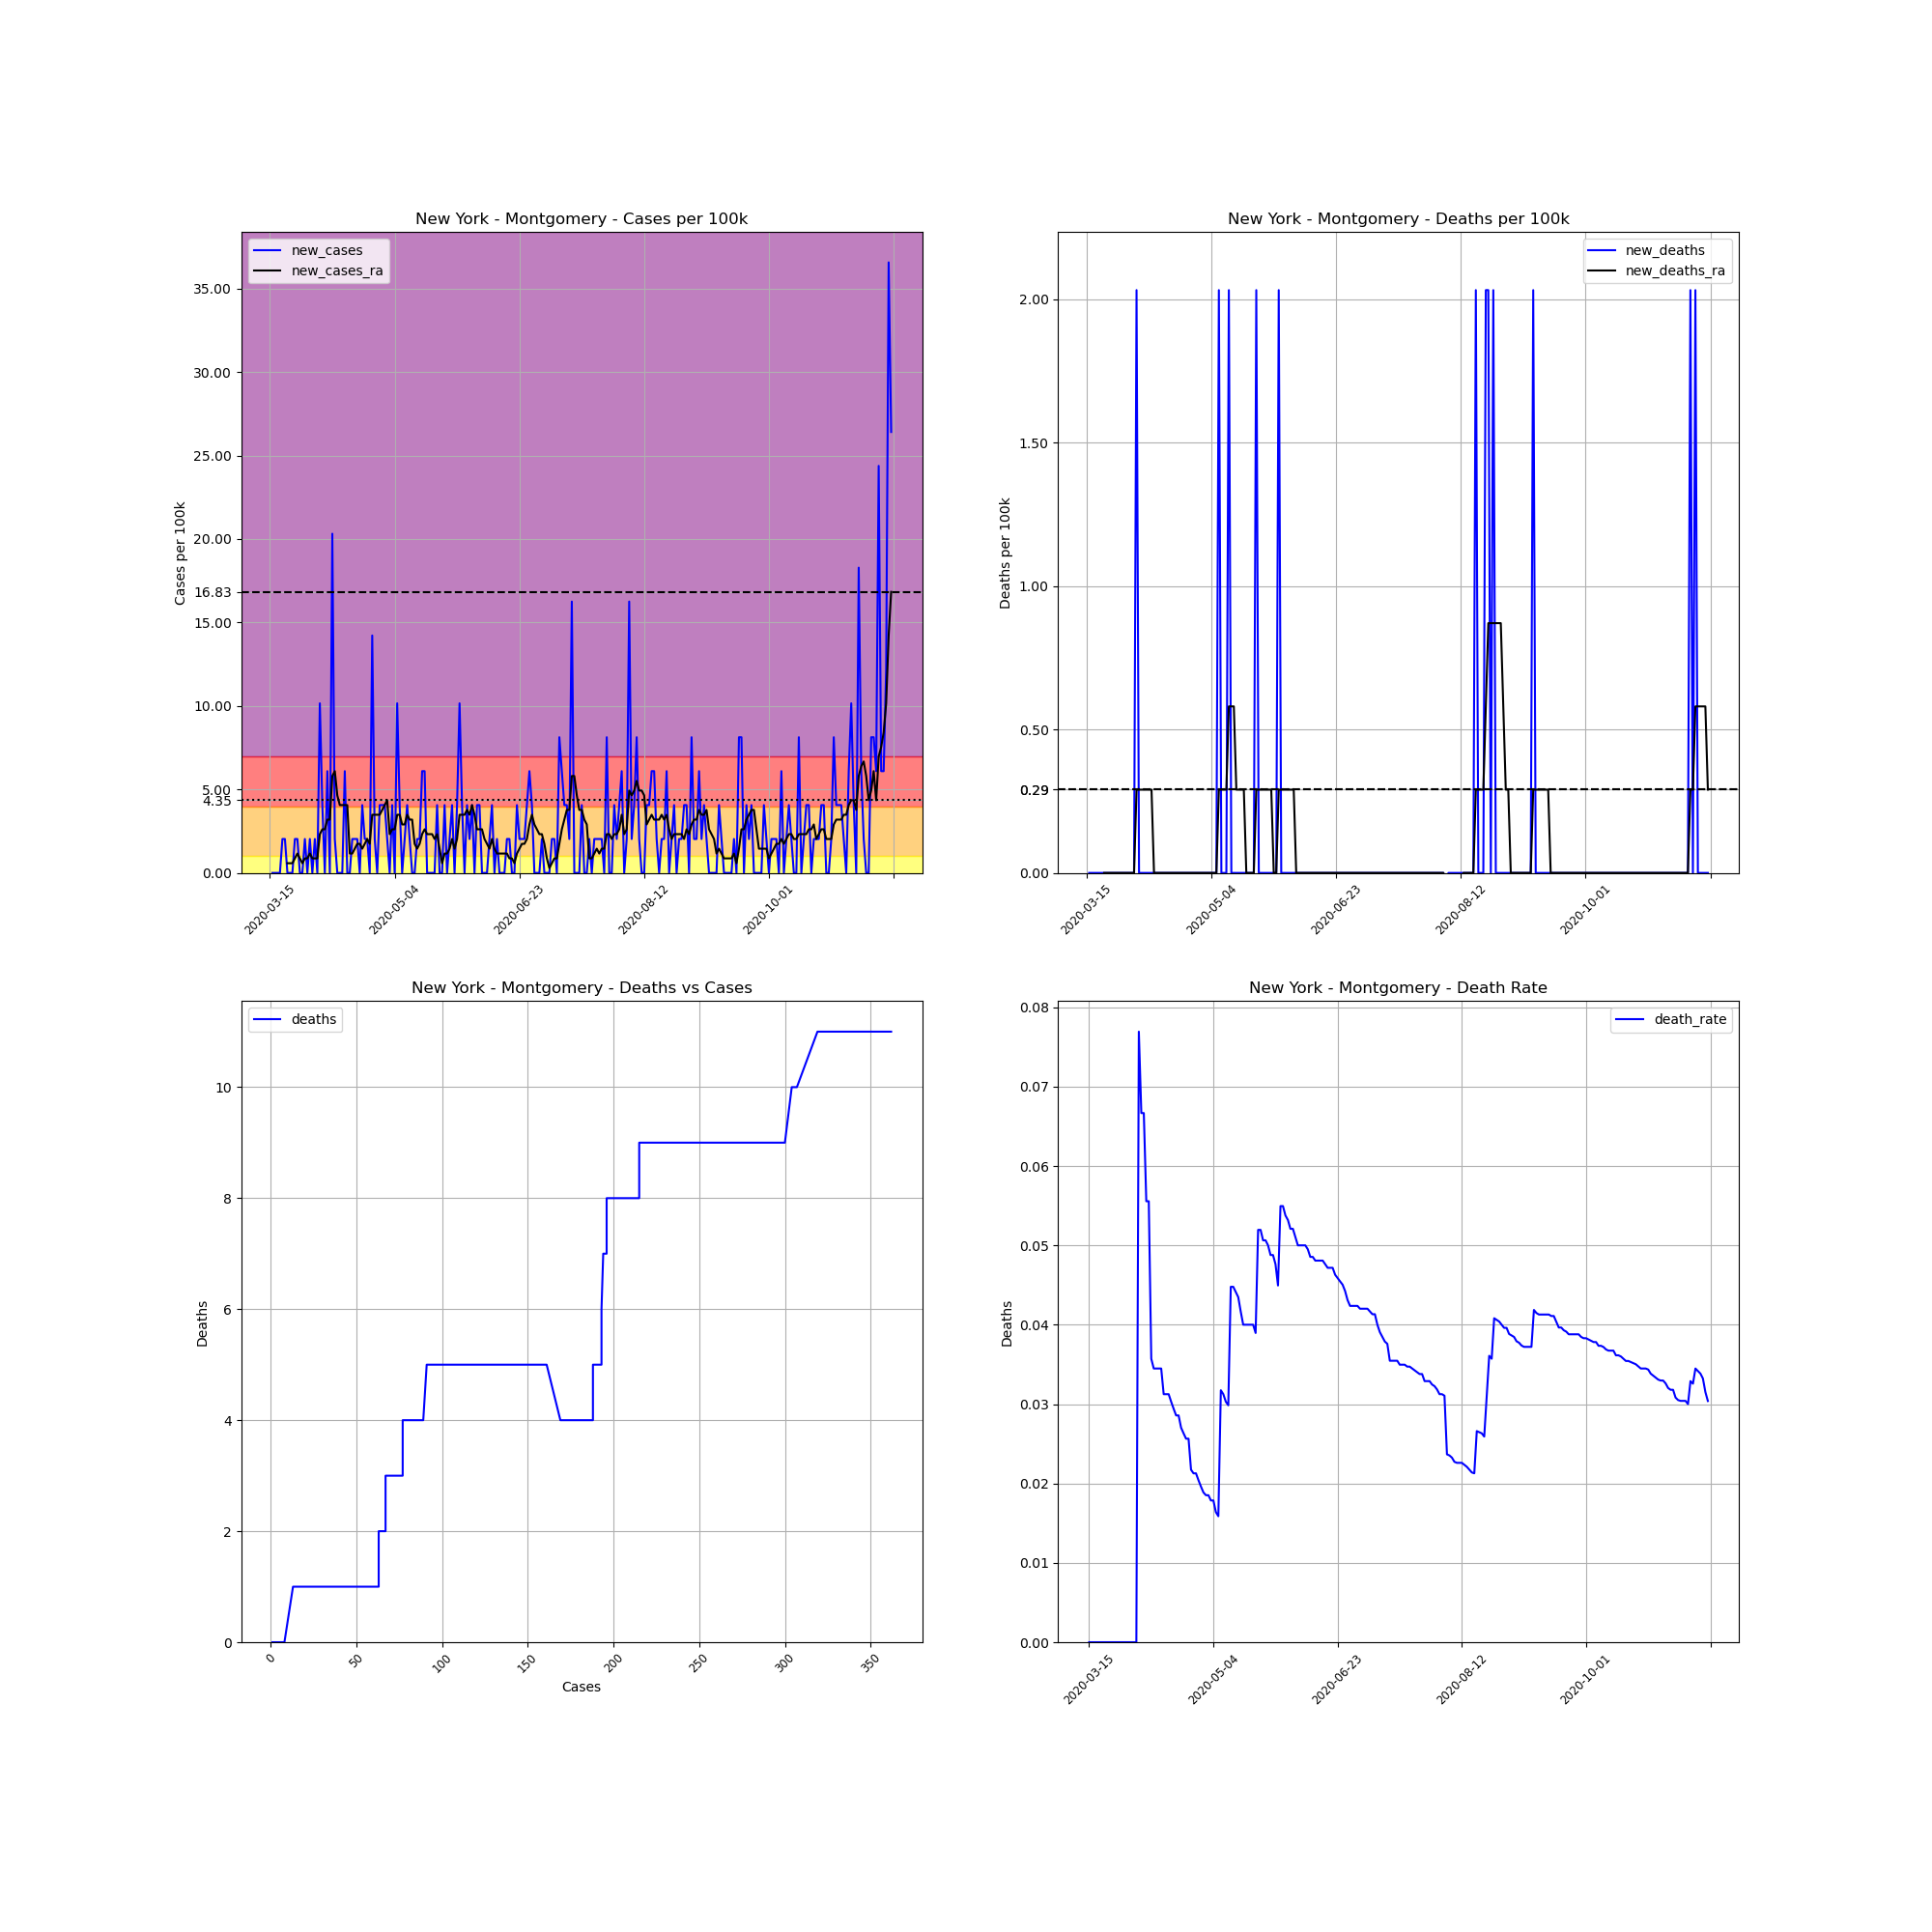

The data file committed next to this chart (first rows):
, date, county, state, fips, cases, deaths, COUNTY, STNAME, CTYNAME, POPESTIMATE2019, cases_per_100k, deaths_per_100k, death_rate, new_cases, new_deaths, new_cases_ra, new_deaths_ra
103022, 2020-03-15, Montgomery, New York, 36057, 1, 0, 57, New York, Montgomery, 49221, 2.032, 0.0, 0.0, , , , 
103023, 2020-03-16, Montgomery, New York, 36057, 1, 0, 57, New York, Montgomery, 49221, 2.032, 0.0, 0.0, 0.0, 0.0, , 
103024, 2020-03-17, Montgomery, New York, 36057, 1, 0, 57, New York, Montgomery, 49221, 2.032, 0.0, 0.0, 0.0, 0.0, , 
103025, 2020-03-18, Montgomery, New York, 36057, 1, 0, 57, New York, Montgomery, 49221, 2.032, 0.0, 0.0, 0.0, 0.0, , 
103026, 2020-03-19, Montgomery, New York, 36057, 1, 0, 57, New York, Montgomery, 49221, 2.032, 0.0, 0.0, 0.0, 0.0, , 
103027, 2020-03-20, Montgomery, New York, 36057, 2, 0, 57, New York, Montgomery, 49221, 4.063, 0.0, 0.0, 2.032, 0.0, , 
103028, 2020-03-21, Montgomery, New York, 36057, 3, 0, 57, New York, Montgomery, 49221, 6.095, 0.0, 0.0, 2.032, 0.0, , 
103029, 2020-03-22, Montgomery, New York, 36057, 3, 0, 57, New York, Montgomery, 49221, 6.095, 0.0, 0.0, 0.0, 0.0, 0.5805, 0.0
103030, 2020-03-23, Montgomery, New York, 36057, 3, 0, 57, New York, Montgomery, 49221, 6.095, 0.0, 0.0, 0.0, 0.0, 0.5805, 0.0
103031, 2020-03-24, Montgomery, New York, 36057, 3, 0, 57, New York, Montgomery, 49221, 6.095, 0.0, 0.0, 0.0, 0.0, 0.5805, 0.0
103032, 2020-03-25, Montgomery, New York, 36057, 4, 0, 57, New York, Montgomery, 49221, 8.127, 0.0, 0.0, 2.032, 0.0, 0.8707, 0.0
103033, 2020-03-26, Montgomery, New York, 36057, 5, 0, 57, New York, Montgomery, 49221, 10.16, 0.0, 0.0, 2.032, 0.0, 1.161, 0.0
103034, 2020-03-27, Montgomery, New York, 36057, 5, 0, 57, New York, Montgomery, 49221, 10.16, 0.0, 0.0, 0.0, 0.0, 0.8707, 0.0
103035, 2020-03-28, Montgomery, New York, 36057, 5, 0, 57, New York, Montgomery, 49221, 10.16, 0.0, 0.0, 0.0, 0.0, 0.5805, 0.0
103036, 2020-03-29, Montgomery, New York, 36057, 6, 0, 57, New York, Montgomery, 49221, 12.19, 0.0, 0.0, 2.032, 0.0, 0.8707, 0.0
103037, 2020-03-30, Montgomery, New York, 36057, 6, 0, 57, New York, Montgomery, 49221, 12.19, 0.0, 0.0, 0.0, 0.0, 0.8707, 0.0
103038, 2020-03-31, Montgomery, New York, 36057, 7, 0, 57, New York, Montgomery, 49221, 14.22, 0.0, 0.0, 2.032, 0.0, 1.161, 0.0
103039, 2020-04-01, Montgomery, New York, 36057, 7, 0, 57, New York, Montgomery, 49221, 14.22, 0.0, 0.0, 0.0, 0.0, 0.8707, 0.0
103040, 2020-04-02, Montgomery, New York, 36057, 8, 0, 57, New York, Montgomery, 49221, 16.25, 0.0, 0.0, 2.032, 0.0, 0.8707, 0.0
103041, 2020-04-03, Montgomery, New York, 36057, 8, 0, 57, New York, Montgomery, 49221, 16.25, 0.0, 0.0, 0.0, 0.0, 0.8707, 0.0
103042, 2020-04-04, Montgomery, New York, 36057, 13, 1, 57, New York, Montgomery, 49221, 26.41, 2.032, 0.07692, 10.16, 2.032, 2.322, 0.2902
103043, 2020-04-05, Montgomery, New York, 36057, 15, 1, 57, New York, Montgomery, 49221, 30.47, 2.032, 0.06667, 4.063, 0.0, 2.612, 0.2902
103044, 2020-04-06, Montgomery, New York, 36057, 15, 1, 57, New York, Montgomery, 49221, 30.47, 2.032, 0.06667, 0.0, 0.0, 2.612, 0.2902
103045, 2020-04-07, Montgomery, New York, 36057, 18, 1, 57, New York, Montgomery, 49221, 36.57, 2.032, 0.05556, 6.095, 0.0, 3.193, 0.2902
103046, 2020-04-08, Montgomery, New York, 36057, 18, 1, 57, New York, Montgomery, 49221, 36.57, 2.032, 0.05556, 0.0, 0.0, 3.193, 0.2902
103047, 2020-04-09, Montgomery, New York, 36057, 28, 1, 57, New York, Montgomery, 49221, 56.89, 2.032, 0.03571, 20.32, 0.0, 5.805, 0.2902
103048, 2020-04-10, Montgomery, New York, 36057, 29, 1, 57, New York, Montgomery, 49221, 58.92, 2.032, 0.03448, 2.032, 0.0, 6.095, 0.2902
103049, 2020-04-11, Montgomery, New York, 36057, 29, 1, 57, New York, Montgomery, 49221, 58.92, 2.032, 0.03448, 0.0, 0.0, 4.644, 0.0
103050, 2020-04-12, Montgomery, New York, 36057, 29, 1, 57, New York, Montgomery, 49221, 58.92, 2.032, 0.03448, 0.0, 0.0, 4.063, 0.0
103051, 2020-04-13, Montgomery, New York, 36057, 29, 1, 57, New York, Montgomery, 49221, 58.92, 2.032, 0.03448, 0.0, 0.0, 4.063, 0.0
103052, 2020-04-14, Montgomery, New York, 36057, 32, 1, 57, New York, Montgomery, 49221, 65.01, 2.032, 0.03125, 6.095, 0.0, 4.063, 0.0
103053, 2020-04-15, Montgomery, New York, 36057, 32, 1, 57, New York, Montgomery, 49221, 65.01, 2.032, 0.03125, 0.0, 0.0, 4.063, 0.0
103054, 2020-04-16, Montgomery, New York, 36057, 32, 1, 57, New York, Montgomery, 49221, 65.01, 2.032, 0.03125, 0.0, 0.0, 1.161, 0.0
103055, 2020-04-17, Montgomery, New York, 36057, 33, 1, 57, New York, Montgomery, 49221, 67.04, 2.032, 0.0303, 2.032, 0.0, 1.161, 0.0
103056, 2020-04-18, Montgomery, New York, 36057, 34, 1, 57, New York, Montgomery, 49221, 69.08, 2.032, 0.02941, 2.032, 0.0, 1.451, 0.0
103057, 2020-04-19, Montgomery, New York, 36057, 35, 1, 57, New York, Montgomery, 49221, 71.11, 2.032, 0.02857, 2.032, 0.0, 1.741, 0.0
103058, 2020-04-20, Montgomery, New York, 36057, 35, 1, 57, New York, Montgomery, 49221, 71.11, 2.032, 0.02857, 0.0, 0.0, 1.741, 0.0
103059, 2020-04-21, Montgomery, New York, 36057, 37, 1, 57, New York, Montgomery, 49221, 75.17, 2.032, 0.02703, 4.063, 0.0, 1.451, 0.0
103060, 2020-04-22, Montgomery, New York, 36057, 38, 1, 57, New York, Montgomery, 49221, 77.2, 2.032, 0.02632, 2.032, 0.0, 1.741, 0.0
103061, 2020-04-23, Montgomery, New York, 36057, 39, 1, 57, New York, Montgomery, 49221, 79.23, 2.032, 0.02564, 2.032, 0.0, 2.032, 0.0
103062, 2020-04-24, Montgomery, New York, 36057, 39, 1, 57, New York, Montgomery, 49221, 79.23, 2.032, 0.02564, 0.0, 0.0, 1.741, 0.0
103063, 2020-04-25, Montgomery, New York, 36057, 46, 1, 57, New York, Montgomery, 49221, 93.46, 2.032, 0.02174, 14.22, 0.0, 3.483, 0.0
103064, 2020-04-26, Montgomery, New York, 36057, 47, 1, 57, New York, Montgomery, 49221, 95.49, 2.032, 0.02128, 2.032, 0.0, 3.483, 0.0
103065, 2020-04-27, Montgomery, New York, 36057, 47, 1, 57, New York, Montgomery, 49221, 95.49, 2.032, 0.02128, 0.0, 0.0, 3.483, 0.0
103066, 2020-04-28, Montgomery, New York, 36057, 49, 1, 57, New York, Montgomery, 49221, 99.55, 2.032, 0.02041, 4.063, 0.0, 3.483, 0.0
103067, 2020-04-29, Montgomery, New York, 36057, 51, 1, 57, New York, Montgomery, 49221, 103.6, 2.032, 0.01961, 4.063, 0.0, 3.773, 0.0
103068, 2020-04-30, Montgomery, New York, 36057, 53, 1, 57, New York, Montgomery, 49221, 107.7, 2.032, 0.01887, 4.063, 0.0, 4.063, 0.0
103069, 2020-05-01, Montgomery, New York, 36057, 54, 1, 57, New York, Montgomery, 49221, 109.7, 2.032, 0.01852, 2.032, 0.0, 4.354, 0.0
103070, 2020-05-02, Montgomery, New York, 36057, 54, 1, 57, New York, Montgomery, 49221, 109.7, 2.032, 0.01852, 0.0, 0.0, 2.322, 0.0
103071, 2020-05-03, Montgomery, New York, 36057, 56, 1, 57, New York, Montgomery, 49221, 113.8, 2.032, 0.01786, 4.063, 0.0, 2.612, 0.0
103072, 2020-05-04, Montgomery, New York, 36057, 56, 1, 57, New York, Montgomery, 49221, 113.8, 2.032, 0.01786, 0.0, 0.0, 2.612, 0.0
103073, 2020-05-05, Montgomery, New York, 36057, 61, 1, 57, New York, Montgomery, 49221, 123.9, 2.032, 0.01639, 10.16, 0.0, 3.483, 0.0
103074, 2020-05-06, Montgomery, New York, 36057, 63, 1, 57, New York, Montgomery, 49221, 128, 2.032, 0.01587, 4.063, 0.0, 3.483, 0.0
103075, 2020-05-07, Montgomery, New York, 36057, 63, 2, 57, New York, Montgomery, 49221, 128, 4.063, 0.03175, 0.0, 2.032, 2.902, 0.2902
103076, 2020-05-08, Montgomery, New York, 36057, 64, 2, 57, New York, Montgomery, 49221, 130, 4.063, 0.03125, 2.032, 0.0, 2.902, 0.2902
103077, 2020-05-09, Montgomery, New York, 36057, 66, 2, 57, New York, Montgomery, 49221, 134.1, 4.063, 0.0303, 4.063, 0.0, 3.483, 0.2902
103078, 2020-05-10, Montgomery, New York, 36057, 67, 2, 57, New York, Montgomery, 49221, 136.1, 4.063, 0.02985, 2.032, 0.0, 3.193, 0.2902
103079, 2020-05-11, Montgomery, New York, 36057, 67, 3, 57, New York, Montgomery, 49221, 136.1, 6.095, 0.04478, 0.0, 2.032, 3.193, 0.5805
103080, 2020-05-12, Montgomery, New York, 36057, 67, 3, 57, New York, Montgomery, 49221, 136.1, 6.095, 0.04478, 0.0, 0.0, 1.741, 0.5805
103081, 2020-05-13, Montgomery, New York, 36057, 68, 3, 57, New York, Montgomery, 49221, 138.2, 6.095, 0.04412, 2.032, 0.0, 1.451, 0.5805
... 190 more rows
